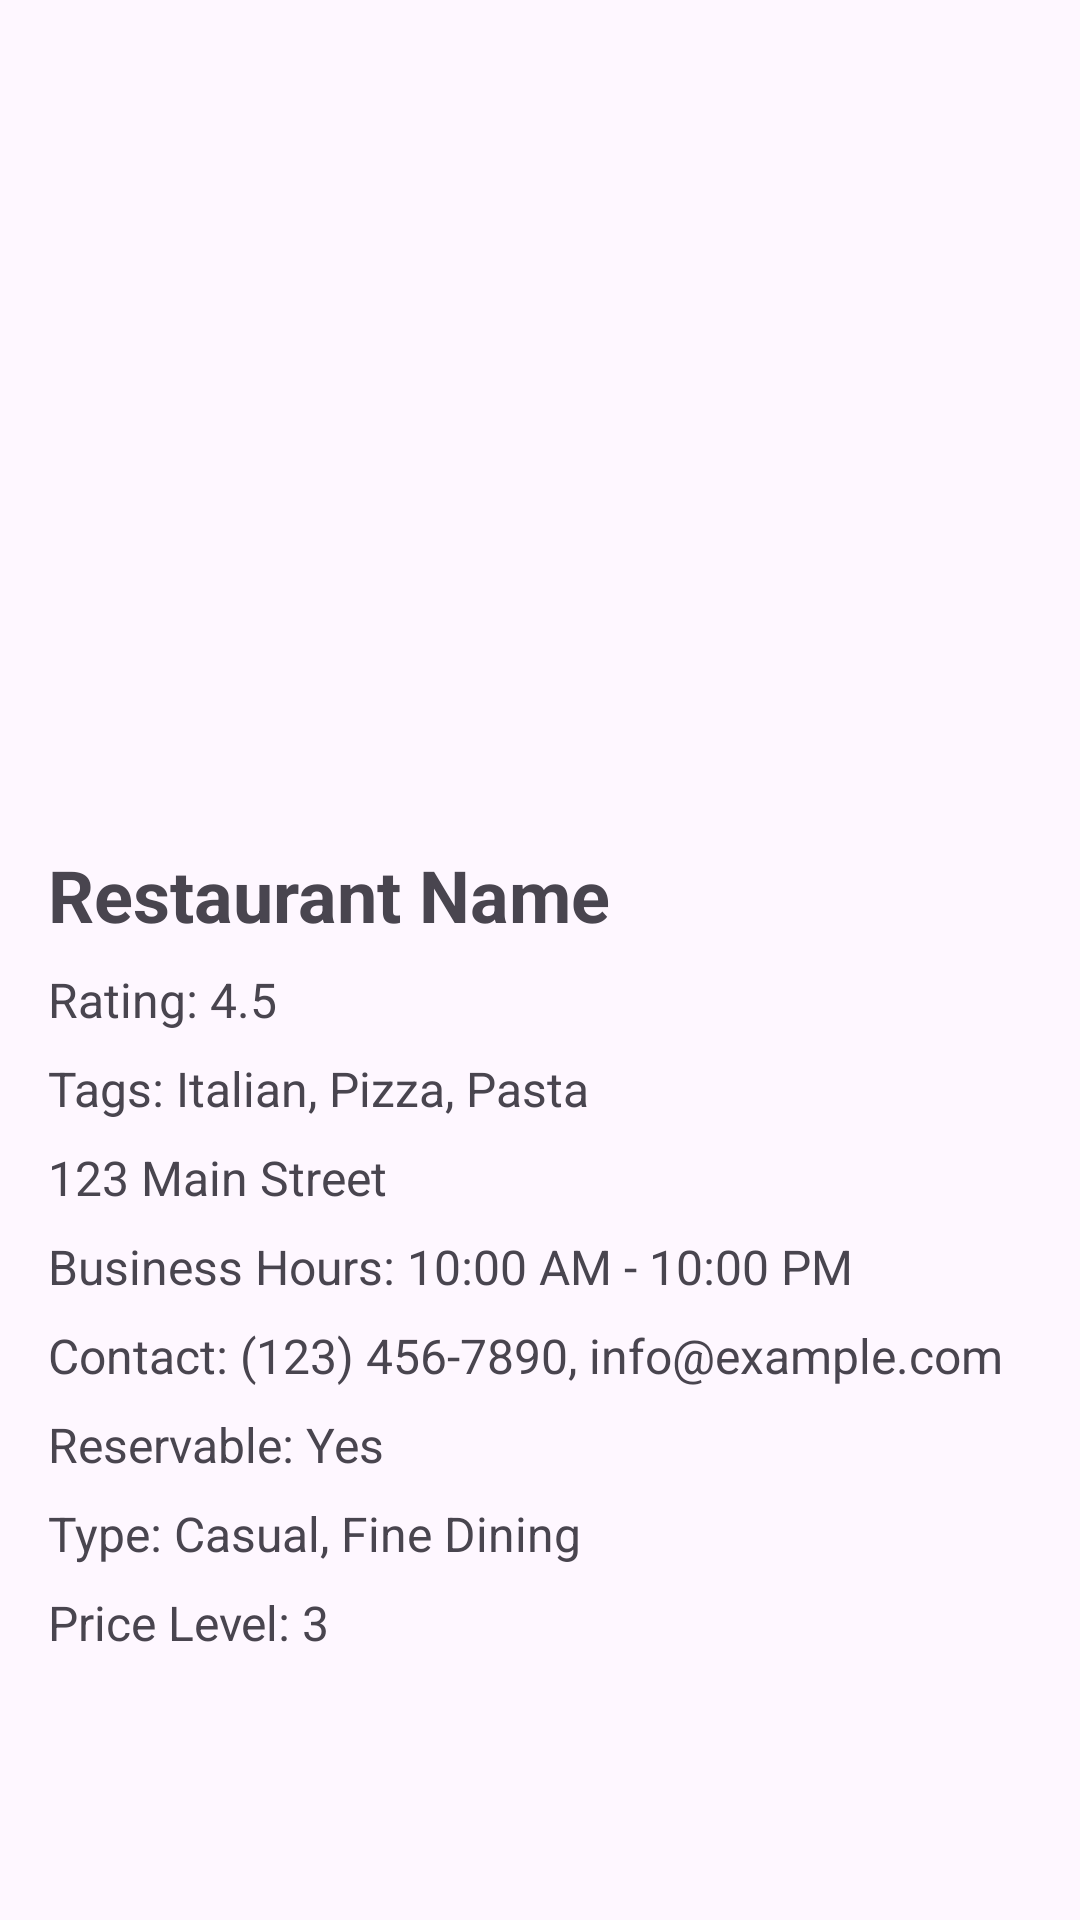

The Android layout XML behind this screen, and the referenced resources:
<!-- AndroidManifest.xml: application theme Theme.RestaurantApp -->
<!-- res/layout/fragment_useless.xml -->
<?xml version="1.0" encoding="utf-8"?>
<FrameLayout xmlns:android="http://schemas.android.com/apk/res/android"
    android:layout_width="match_parent"
    android:layout_height="match_parent">

    
    <androidx.core.widget.NestedScrollView
        android:layout_width="match_parent"
        android:layout_height="match_parent"
        android:fillViewport="true">

        <LinearLayout
            android:layout_width="match_parent"
            android:layout_height="wrap_content"
            android:orientation="vertical"
            android:padding="16dp">

            
            <ImageView
                android:id="@+id/restaurantDetailImage"
                android:layout_width="match_parent"
                android:layout_height="250dp"
                android:scaleType="centerCrop"
                android:src="@drawable/image_placeholder" />

            
            <TextView
                android:id="@+id/restaurantDetailName"
                android:layout_width="wrap_content"
                android:layout_height="wrap_content"
                android:layout_marginTop="16dp"
                android:text="Restaurant Name"
                android:textSize="24sp"
                android:textStyle="bold" />

            
            <TextView
                android:id="@+id/restaurantDetailRating"
                android:layout_width="wrap_content"
                android:layout_height="wrap_content"
                android:layout_marginTop="8dp"
                android:text="Rating: 4.5"
                android:textSize="16sp" />

            
            <TextView
                android:id="@+id/restaurantDetailTags"
                android:layout_width="wrap_content"
                android:layout_height="wrap_content"
                android:layout_marginTop="8dp"
                android:text="Tags: Italian, Pizza, Pasta"
                android:textSize="16sp" />

            
            <TextView
                android:id="@+id/restaurantDetailAddress"
                android:layout_width="wrap_content"
                android:layout_height="wrap_content"
                android:layout_marginTop="8dp"
                android:text="123 Main Street"
                android:textSize="16sp" />

            
            <TextView
                android:id="@+id/restaurantDetailBusinessHours"
                android:layout_width="wrap_content"
                android:layout_height="wrap_content"
                android:layout_marginTop="8dp"
                android:text="Business Hours: 10:00 AM - 10:00 PM"
                android:textSize="16sp" />

            
            <TextView
                android:id="@+id/restaurantDetailContactInfo"
                android:layout_width="wrap_content"
                android:layout_height="wrap_content"
                android:layout_marginTop="8dp"
                android:text="Contact: (123) 456-7890, info@example.com"
                android:textSize="16sp" />

            
            <TextView
                android:id="@+id/restaurantDetailReservable"
                android:layout_width="wrap_content"
                android:layout_height="wrap_content"
                android:layout_marginTop="8dp"
                android:text="Reservable: Yes"
                android:textSize="16sp" />

            
            <TextView
                android:id="@+id/restaurantDetailType"
                android:layout_width="wrap_content"
                android:layout_height="wrap_content"
                android:layout_marginTop="8dp"
                android:text="Type: Casual, Fine Dining"
                android:textSize="16sp" />

            
            <TextView
                android:id="@+id/restaurantDetailPriceLevel"
                android:layout_width="wrap_content"
                android:layout_height="wrap_content"
                android:layout_marginTop="8dp"
                android:text="Price Level: 3"
                android:textSize="16sp" />

            
            <androidx.appcompat.widget.SearchView
                android:id="@+id/searchBar"
                android:layout_width="match_parent"
                android:layout_height="50dp"
                android:layout_margin="16dp"
                android:background="@drawable/rounded_search_bar_background"
                android:gravity="center_vertical"
                android:iconifiedByDefault="true"
                android:paddingStart="16dp"
                android:queryHint="Search items or menus"
                android:visibility="gone" />

            
            <FrameLayout
                android:layout_width="match_parent"
                android:layout_height="wrap_content">

                
                <androidx.recyclerview.widget.RecyclerView
                    android:id="@+id/menusRecyclerView"
                    android:layout_width="match_parent"
                    android:layout_height="wrap_content"
                    android:nestedScrollingEnabled="false"
                    android:overScrollMode="never" />

                
                <TextView
                    android:id="@+id/noResults"
                    android:layout_width="wrap_content"
                    android:layout_height="wrap_content"
                    android:layout_gravity="center"
                    android:text="No results found"
                    android:textSize="18sp"
                    android:textStyle="bold"
                    android:visibility="gone" />
            </FrameLayout>

        </LinearLayout>
    </androidx.core.widget.NestedScrollView>

    
    <ProgressBar
        android:id="@+id/progressBar"
        android:layout_width="wrap_content"
        android:layout_height="wrap_content"
        android:layout_gravity="center"
        android:visibility="gone" />
</FrameLayout>
<!-- resources referenced by this layout -->
<resources>
  <!-- drawable rounded_search_bar_background (drawable) -->
  <?xml version="1.0" encoding="utf-8"?>
  <shape xmlns:android="http://schemas.android.com/apk/res/android">
      <solid android:color="#FFFFFF"/> 
      <corners android:radius="25dp"/> 
      <stroke android:color="#DDDDDD" android:width="1dp"/> 
  </shape>
  <style name="Theme.RestaurantApp" parent="Base.Theme.RestaurantApp" />
  <style name="Base.Theme.RestaurantApp" parent="Theme.Material3.DayNight.NoActionBar">
          <item name="android:windowTranslucentStatus">true</item>
          <item name="android:windowTranslucentNavigation">true</item>
      </style>
</resources>
